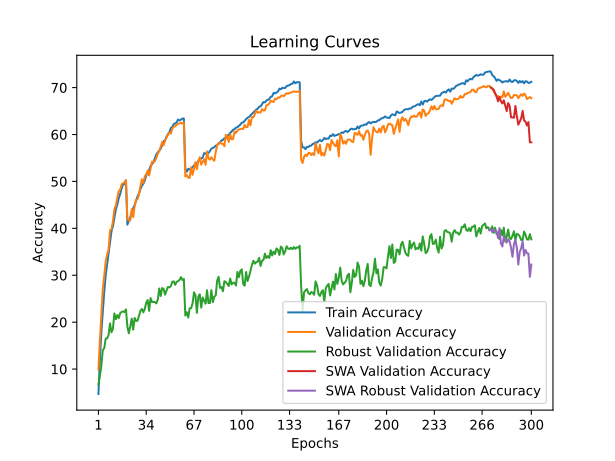

The file beside this chart, header and first rows:
time; train_accuracy; train_loss; valid_accuracy; valid_loss; valid_accuracy_robust; valid_accuracy_swa; valid_accuracy_robust_swa
110,4640; 4,6950; 4,9221; 9,8850; 4,4486; 6,7241; 9,8850; 6,7241
226,4643; 12,0050; 4,3843; 16,0550; 4,1784; 8,5448; 16,0550; 8,5448
341,3278; 17,8612; 4,0513; 21,4400; 3,9462; 10,6828; 21,4400; 10,6828
454,7057; 22,3625; 3,8339; 27,0750; 3,6845; 14,0621; 27,0750; 14,0621
564,8046; 26,4575; 3,6479; 29,8550; 3,6555; 14,4345; 29,8550; 14,4345
678,1518; 29,9850; 3,4987; 32,9400; 3,4366; 16,5034; 32,9400; 16,5034
790,7434; 32,3975; 3,3982; 34,4150; 3,4396; 16,5586; 34,4150; 16,5586
904,8098; 34,8025; 3,2923; 35,4450; 3,4221; 17,2759; 35,4450; 17,2759
1018,0864; 37,0225; 3,1981; 39,6100; 3,2200; 19,7310; 39,6100; 19,7310
1134,3149; 39,3762; 3,1078; 39,8250; 3,2161; 17,8483; 39,8250; 17,8483
1251,8471; 40,4237; 3,0506; 41,4850; 3,1672; 18,6000; 41,4850; 18,6000
1373,7195; 42,1412; 2,9828; 44,1150; 3,0699; 21,8621; 44,1150; 21,8621
1489,4263; 44,0162; 2,9172; 44,8000; 3,0629; 20,6414; 44,8000; 20,6414
1619,2065; 45,0200; 2,8814; 46,4900; 2,9868; 21,5034; 46,4900; 21,5034
1732,9228; 46,3950; 2,8263; 47,9850; 2,9332; 20,8621; 47,9850; 20,8621
1848,8645; 47,3325; 2,7922; 48,2250; 2,9111; 21,9172; 48,2250; 21,9172
1959,1172; 48,4775; 2,7444; 49,3850; 2,8955; 22,1862; 49,3850; 22,1862
2069,3189; 49,3612; 2,7161; 49,6050; 2,8835; 22,3034; 49,6050; 22,3034
2180,6767; 49,4300; 2,7077; 49,8350; 2,8749; 22,1655; 49,8350; 22,1655
2301,1115; 50,2475; 2,6834; 50,2250; 2,8557; 22,7241; 50,2250; 22,7241
2411,8549; 40,7950; 3,0338; 41,9800; 3,1543; 19,0138; 41,9800; 19,0138
2522,3603; 41,5337; 3,0153; 41,6200; 3,1134; 17,6276; 41,6200; 17,6276
2636,6873; 42,3350; 2,9750; 41,7100; 3,1602; 19,2138; 41,7100; 19,2138
2752,1186; 43,3300; 2,9418; 44,1000; 3,0284; 20,7586; 44,1000; 20,7586
2900,8634; 44,3338; 2,9034; 42,4050; 3,1073; 18,4138; 42,4050; 18,4138
3012,8502; 44,9412; 2,8756; 44,7050; 3,0041; 20,8966; 44,7050; 20,8966
3125,1426; 45,9487; 2,8410; 45,9950; 2,9929; 20,2483; 45,9950; 20,2483
3248,8792; 46,8200; 2,7968; 46,2150; 2,9231; 20,3241; 46,2150; 20,3241
3373,0925; 47,4338; 2,7726; 47,2050; 2,9004; 21,3724; 47,2050; 21,3724
3484,7580; 48,3725; 2,7484; 49,0750; 2,8048; 22,4069; 49,0750; 22,4069
3600,1381; 49,0875; 2,7160; 50,4550; 2,7771; 22,8207; 50,4550; 22,8207
3723,1012; 49,5050; 2,6985; 49,7150; 2,8120; 22,0966; 49,7150; 22,0966
3838,6340; 50,1725; 2,6704; 51,0350; 2,7484; 22,8276; 51,0350; 22,8276
3951,3207; 51,3137; 2,6319; 51,5300; 2,7328; 24,1517; 51,5300; 24,1517
4071,5835; 51,7350; 2,6165; 52,2950; 2,6869; 24,7241; 52,2950; 24,7241
4188,6767; 52,4200; 2,5914; 51,2600; 2,7430; 22,4138; 51,2600; 22,4138
4303,8731; 53,2925; 2,5584; 52,6650; 2,6801; 25,1241; 52,6650; 25,1241
4419,2987; 53,7125; 2,5420; 54,1950; 2,6351; 24,2897; 54,1950; 24,2897
4535,8870; 54,1000; 2,5160; 54,1300; 2,6426; 24,3103; 54,1300; 24,3103
4652,8101; 54,9862; 2,4887; 54,3400; 2,6177; 24,2966; 54,3400; 24,2966
4769,6893; 55,7800; 2,4655; 55,0150; 2,5995; 23,9931; 55,0150; 23,9931
4887,0658; 56,1713; 2,4480; 55,9550; 2,5777; 24,8414; 55,9550; 24,8414
5003,7932; 56,6000; 2,4211; 56,4300; 2,5507; 27,1793; 56,4300; 27,1793
5124,1087; 56,9787; 2,4106; 57,4350; 2,5064; 25,5724; 57,4350; 25,5724
5245,1443; 57,7400; 2,3887; 58,3950; 2,4747; 27,2759; 58,3950; 27,2759
5357,7136; 58,5875; 2,3533; 57,7300; 2,5048; 27,1103; 57,7300; 27,1103
5471,2004; 58,7388; 2,3392; 58,6900; 2,4741; 25,8759; 58,6900; 25,8759
5581,2911; 59,5100; 2,3198; 59,3250; 2,4448; 26,6966; 59,3250; 26,6966
5698,0397; 60,0688; 2,3031; 59,9550; 2,4108; 27,5241; 59,9550; 27,5241
5812,9379; 60,4900; 2,2789; 60,3750; 2,4103; 27,4207; 60,3750; 27,4207
5924,9455; 61,3675; 2,2568; 60,1950; 2,4007; 27,6759; 60,1950; 27,6759
6044,0376; 61,6325; 2,2443; 61,2550; 2,3622; 28,6207; 61,2550; 28,6207
6173,5617; 62,2375; 2,2261; 61,6550; 2,3579; 28,6966; 61,6550; 28,6966
6286,2177; 62,3438; 2,2178; 61,7450; 2,3539; 27,9655; 61,7450; 27,9655
6410,0683; 62,6013; 2,2090; 62,0600; 2,3381; 28,6000; 62,0600; 28,6000
6521,7670; 63,1850; 2,1881; 62,3000; 2,3330; 28,7241; 62,3000; 28,7241
6648,6123; 62,9913; 2,1902; 62,3650; 2,3309; 29,0138; 62,3650; 29,0138
6788,2757; 63,1737; 2,1854; 62,4900; 2,3240; 29,6069; 62,4900; 29,6069
6906,9002; 63,4150; 2,1816; 62,3200; 2,3284; 29,0000; 62,3200; 29,0000
7016,8908; 63,4200; 2,1779; 62,5700; 2,3263; 29,2000; 62,5700; 29,2000
... 240 more rows
